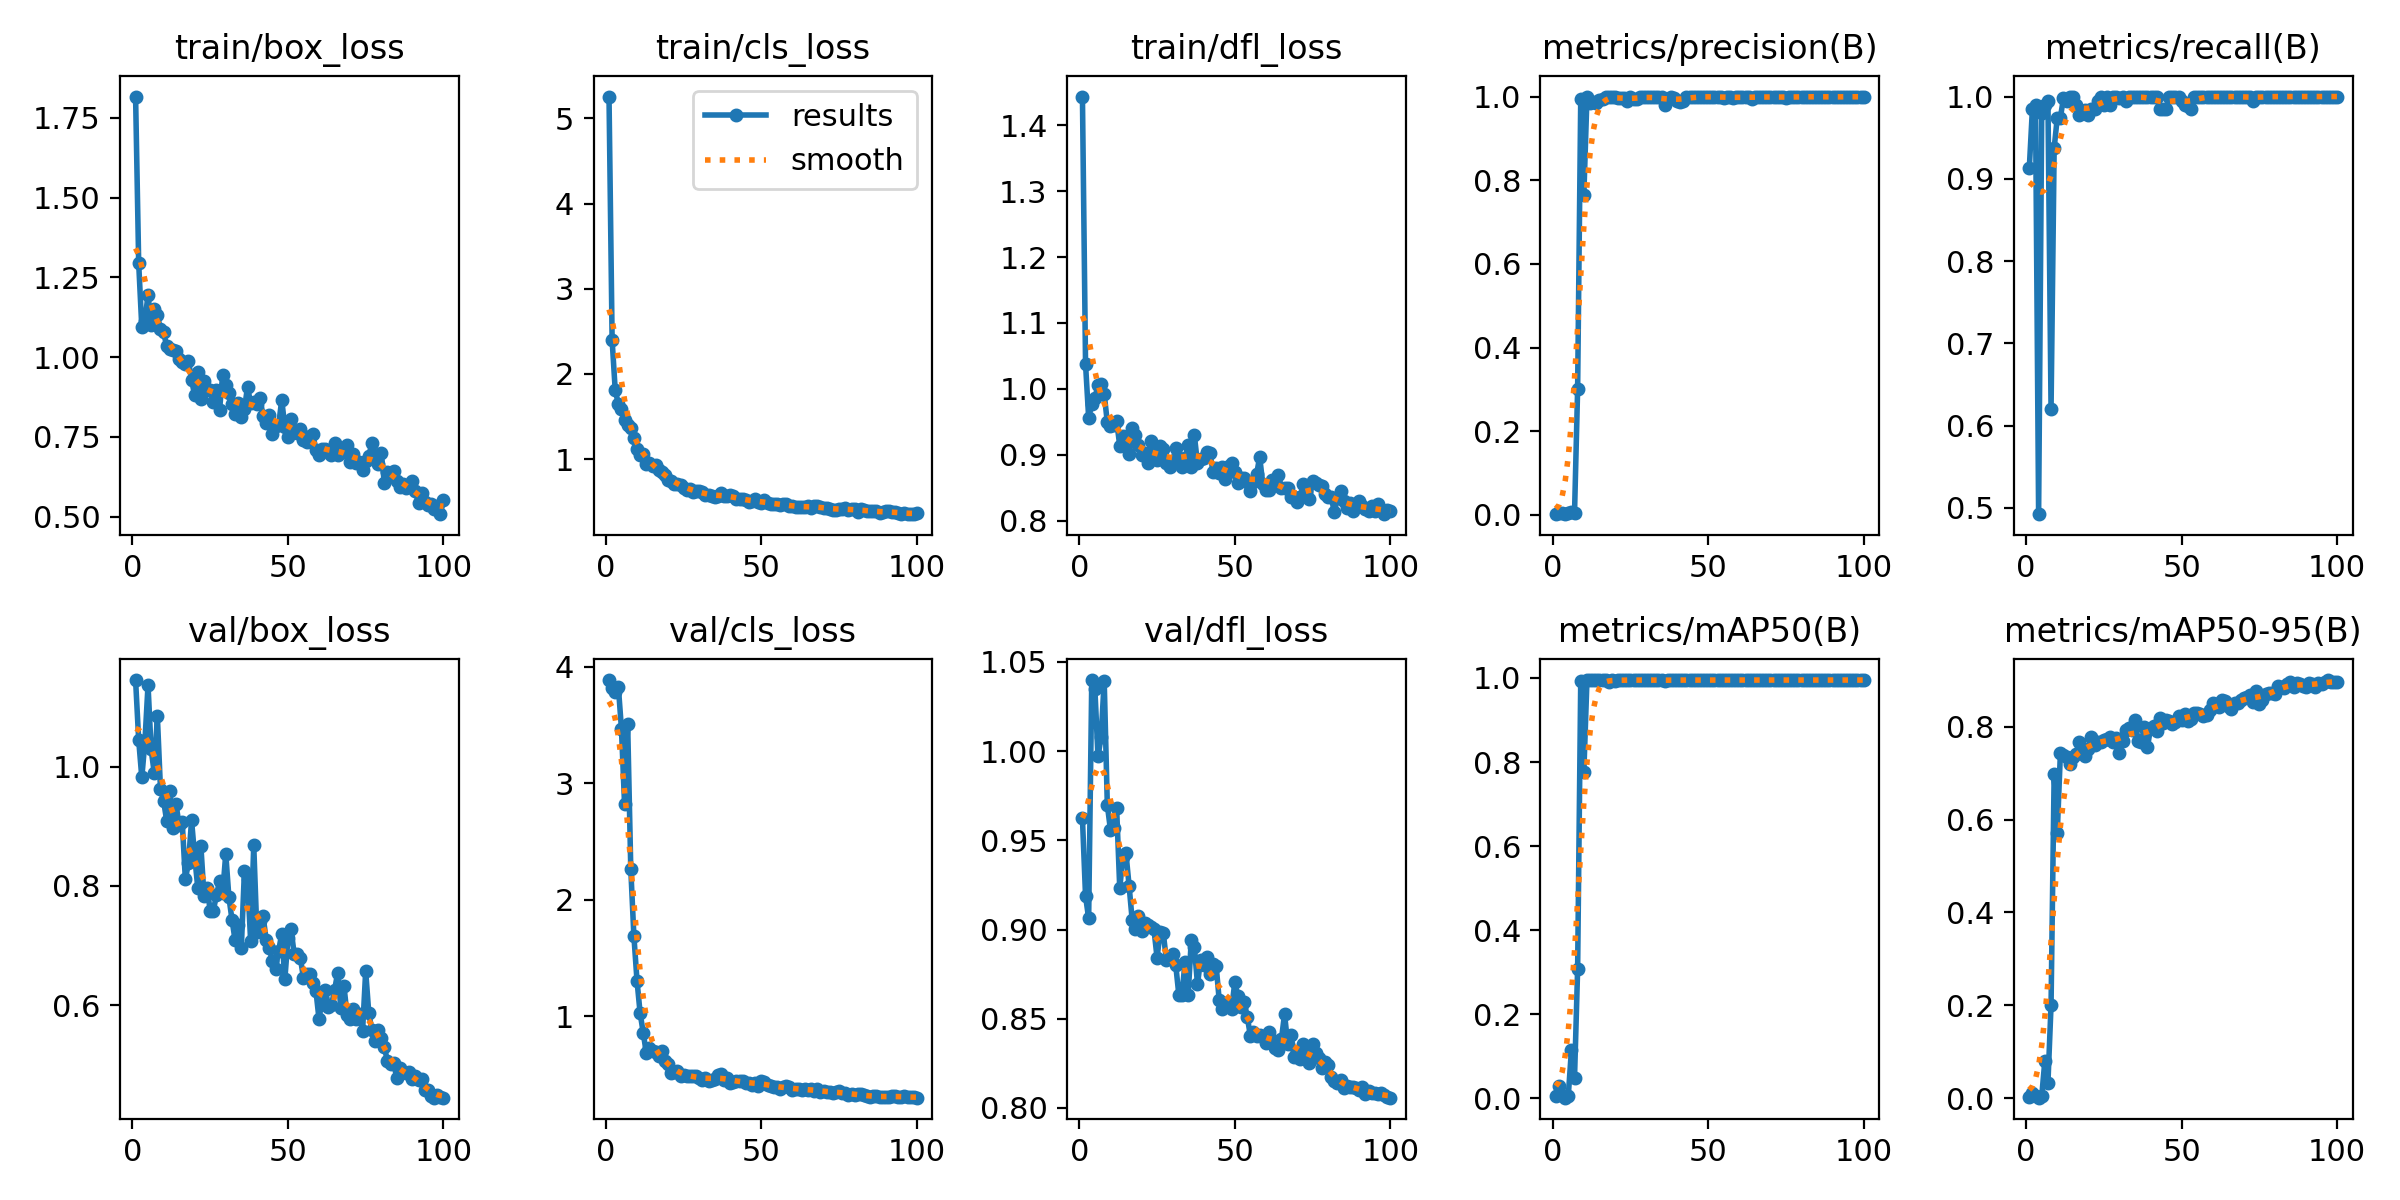

The table this chart was drawn from, first rows:
epoch, time, train/box_loss, train/cls_loss, train/dfl_loss, metrics/precision(B), metrics/recall(B), metrics/mAP50(B), metrics/mAP50-95(B), val/box_loss, val/cls_loss, val/dfl_loss, lr/pg0, lr/pg1, lr/pg2
1, 6.604, 1.817, 5.257, 1.443, 0.00304, 0.9128, 0.00546, 0.00293, 1.145, 3.884, 0.9623, 0.00024, 0.00024, 0.00024
2, 12.86, 1.294, 2.397, 1.037, 0.00328, 0.9846, 0.02971, 0.01179, 1.045, 3.817, 0.9187, 0.0004951, 0.0004951, 0.0004951
3, 18.86, 1.094, 1.807, 0.9565, 0.0033, 0.9897, 0.00794, 0.00465, 0.9819, 3.779, 0.9063, 0.000745, 0.000745, 0.000745
4, 24.76, 1.114, 1.65, 0.9767, 0.00164, 0.4923, 0.0016, 0.00083, 1.042, 3.828, 1.04, 0.0009897, 0.0009897, 0.0009897
5, 30.48, 1.196, 1.584, 0.9861, 0.00326, 0.9795, 0.00638, 0.00396, 1.137, 3.466, 1.035, 0.001229, 0.001229, 0.001229
6, 36.36, 1.101, 1.463, 1.005, 0.00735, 0.9897, 0.1144, 0.07995, 1.029, 2.819, 0.997, 0.001464, 0.001464, 0.001464
7, 42.13, 1.152, 1.398, 1.007, 0.00332, 0.9949, 0.04799, 0.03293, 0.9897, 3.506, 1.008, 0.001693, 0.001693, 0.001693
8, 47.84, 1.131, 1.362, 0.9926, 0.3013, 0.6205, 0.3078, 0.2005, 1.085, 2.265, 1.039, 0.001861, 0.001861, 0.001861
9, 53.48, 1.088, 1.245, 0.9493, 0.9946, 0.9373, 0.9936, 0.6992, 0.9631, 1.69, 0.9699, 0.001842, 0.001842, 0.001842
10, 59.39, 1.079, 1.117, 0.9442, 0.7653, 0.9744, 0.7772, 0.5722, 0.9432, 1.307, 0.956, 0.001822, 0.001822, 0.001822
11, 65.13, 1.034, 1.053, 0.9458, 0.9983, 0.9744, 0.9944, 0.743, 0.909, 1.029, 0.9568, 0.001802, 0.001802, 0.001802
12, 70.87, 1.025, 1.055, 0.9515, 0.9848, 0.9983, 0.9946, 0.7396, 0.9593, 0.8598, 0.968, 0.001782, 0.001782, 0.001782
13, 76.51, 1.024, 0.9453, 0.9139, 0.9868, 0.9949, 0.9949, 0.7354, 0.897, 0.685, 0.9231, 0.001762, 0.001762, 0.001762
14, 82.13, 1.02, 0.9549, 0.9292, 0.9843, 1, 0.9945, 0.7202, 0.9371, 0.7288, 0.9406, 0.001743, 0.001743, 0.001743
15, 87.78, 0.9936, 0.9204, 0.9177, 0.9916, 1, 0.995, 0.7349, 0.9024, 0.7014, 0.9426, 0.001723, 0.001723, 0.001723
16, 93.45, 0.9859, 0.9333, 0.9008, 0.9947, 0.9897, 0.9949, 0.7412, 0.9072, 0.6984, 0.9246, 0.001703, 0.001703, 0.001703
17, 99.04, 0.9777, 0.8691, 0.9408, 1, 0.9779, 0.9946, 0.7671, 0.8115, 0.6607, 0.9053, 0.001683, 0.001683, 0.001683
18, 104.9, 0.9874, 0.8465, 0.9298, 0.9989, 0.9795, 0.9908, 0.7555, 0.8379, 0.6995, 0.9002, 0.001663, 0.001663, 0.001663
19, 110.5, 0.9292, 0.8122, 0.9158, 1, 0.9837, 0.9949, 0.7363, 0.91, 0.615, 0.9075, 0.001644, 0.001644, 0.001644
20, 116.2, 0.8798, 0.751, 0.9001, 1, 0.9778, 0.9938, 0.753, 0.8497, 0.5885, 0.899, 0.001624, 0.001624, 0.001624
21, 121.8, 0.954, 0.7461, 0.903, 0.9966, 0.9846, 0.995, 0.7781, 0.797, 0.5135, 0.9037, 0.001604, 0.001604, 0.001604
22, 127.4, 0.8692, 0.708, 0.8881, 0.9967, 0.9846, 0.9949, 0.7614, 0.867, 0.5217, 0.9024, 0.001584, 0.001584, 0.001584
23, 133.1, 0.9248, 0.7103, 0.9214, 0.9961, 0.9949, 0.995, 0.768, 0.7836, 0.5351, 0.9014, 0.001564, 0.001564, 0.001564
24, 138.7, 0.8976, 0.6962, 0.9012, 0.9883, 1, 0.9949, 0.7666, 0.7967, 0.4898, 0.9002, 0.001545, 0.001545, 0.001545
25, 144.5, 0.8958, 0.6646, 0.8918, 0.9984, 0.9897, 0.9949, 0.7711, 0.7582, 0.4989, 0.8842, 0.001525, 0.001525, 0.001525
26, 150.1, 0.8583, 0.6403, 0.914, 0.993, 1, 0.995, 0.775, 0.7585, 0.4889, 0.8986, 0.001505, 0.001505, 0.001505
27, 155.7, 0.8969, 0.6496, 0.9088, 0.9942, 0.9897, 0.9947, 0.7783, 0.7845, 0.4878, 0.898, 0.001485, 0.001485, 0.001485
28, 161.4, 0.8344, 0.6126, 0.8881, 0.9982, 1, 0.995, 0.7677, 0.8076, 0.4855, 0.8829, 0.001465, 0.001465, 0.001465
29, 167.1, 0.9432, 0.626, 0.8818, 0.9983, 1, 0.995, 0.7766, 0.7878, 0.4878, 0.8843, 0.001446, 0.001446, 0.001446
30, 172.7, 0.9141, 0.6236, 0.8894, 1, 0.9983, 0.995, 0.7435, 0.8537, 0.4689, 0.8863, 0.001426, 0.001426, 0.001426
31, 178.3, 0.8883, 0.6122, 0.9108, 0.9994, 1, 0.995, 0.7701, 0.7816, 0.4561, 0.8801, 0.001406, 0.001406, 0.001406
32, 184, 0.8539, 0.5781, 0.8961, 1, 0.9943, 0.995, 0.7944, 0.7434, 0.4695, 0.8635, 0.001386, 0.001386, 0.001386
33, 189.8, 0.822, 0.5717, 0.8816, 0.9994, 1, 0.995, 0.7985, 0.7089, 0.4446, 0.8631, 0.001366, 0.001366, 0.001366
34, 195.5, 0.8558, 0.5664, 0.8947, 0.9983, 1, 0.995, 0.7942, 0.7338, 0.4566, 0.8821, 0.001347, 0.001347, 0.001347
35, 201.3, 0.8136, 0.555, 0.9154, 0.9994, 1, 0.995, 0.8143, 0.6953, 0.4649, 0.8635, 0.001327, 0.001327, 0.001327
36, 207, 0.8365, 0.5704, 0.8815, 0.9795, 1, 0.9929, 0.7698, 0.8251, 0.4994, 0.8939, 0.001307, 0.001307, 0.001307
37, 212.7, 0.9072, 0.6, 0.9296, 0.9949, 0.999, 0.995, 0.7676, 0.8119, 0.5097, 0.8901, 0.001287, 0.001287, 0.001287
38, 218.3, 0.8549, 0.5621, 0.887, 0.9984, 1, 0.995, 0.7989, 0.7074, 0.4565, 0.8693, 0.001267, 0.001267, 0.001267
39, 223.9, 0.859, 0.5663, 0.894, 0.9974, 1, 0.995, 0.7567, 0.8682, 0.4744, 0.8832, 0.001248, 0.001248, 0.001248
40, 229.6, 0.8529, 0.5746, 0.8959, 0.9898, 1, 0.995, 0.797, 0.7234, 0.4277, 0.8803, 0.001228, 0.001228, 0.001228
41, 235.3, 0.8716, 0.5705, 0.9046, 0.9878, 1, 0.9949, 0.8015, 0.7404, 0.4394, 0.8847, 0.001208, 0.001208, 0.001208
42, 241.1, 0.8156, 0.5302, 0.903, 0.9882, 1, 0.995, 0.7923, 0.7492, 0.445, 0.875, 0.001188, 0.001188, 0.001188
43, 246.8, 0.7943, 0.5333, 0.8746, 0.9998, 0.9846, 0.9949, 0.8192, 0.7097, 0.4463, 0.8807, 0.001168, 0.001168, 0.001168
44, 252.5, 0.8179, 0.5279, 0.8808, 0.9993, 0.9846, 0.9949, 0.8093, 0.6955, 0.4495, 0.8797, 0.001149, 0.001149, 0.001149
45, 258.2, 0.7587, 0.514, 0.8724, 0.9988, 0.9846, 0.9948, 0.8147, 0.6741, 0.4295, 0.8602, 0.001129, 0.001129, 0.001129
46, 263.8, 0.7847, 0.5007, 0.882, 1, 0.9995, 0.995, 0.8117, 0.6613, 0.4315, 0.8553, 0.001109, 0.001109, 0.001109
47, 269.3, 0.7863, 0.5078, 0.8636, 0.9985, 1, 0.995, 0.8059, 0.6907, 0.4114, 0.8587, 0.001089, 0.001089, 0.001089
48, 275, 0.8662, 0.5254, 0.8828, 0.999, 1, 0.995, 0.8099, 0.7199, 0.4321, 0.8585, 0.001069, 0.001069, 0.001069
49, 280.7, 0.7806, 0.4994, 0.8879, 0.9989, 1, 0.995, 0.8233, 0.6433, 0.4033, 0.8556, 0.00105, 0.00105, 0.00105
50, 286.5, 0.7501, 0.4851, 0.8744, 1, 0.9944, 0.995, 0.815, 0.7119, 0.4438, 0.8705, 0.00103, 0.00103, 0.00103
51, 292.1, 0.8068, 0.5139, 0.8581, 1, 0.9894, 0.9948, 0.8285, 0.7269, 0.4353, 0.8628, 0.00101, 0.00101, 0.00101
52, 297.8, 0.7655, 0.4878, 0.8649, 1, 0.989, 0.9949, 0.8135, 0.686, 0.4148, 0.8565, 0.0009902, 0.0009902, 0.0009902
53, 303.4, 0.7614, 0.4741, 0.865, 0.9993, 0.9846, 0.9949, 0.8169, 0.6865, 0.4033, 0.8593, 0.0009704, 0.0009704, 0.0009704
54, 309.1, 0.774, 0.4686, 0.8589, 0.9989, 1, 0.995, 0.8304, 0.6787, 0.3905, 0.8512, 0.0009506, 0.0009506, 0.0009506
55, 314.8, 0.7388, 0.477, 0.846, 0.9977, 1, 0.995, 0.8306, 0.6453, 0.3915, 0.8405, 0.0009308, 0.0009308, 0.0009308
56, 320.5, 0.734, 0.4577, 0.8587, 0.9985, 1, 0.995, 0.8278, 0.6521, 0.3797, 0.8427, 0.000911, 0.000911, 0.000911
57, 326, 0.7517, 0.4756, 0.8704, 0.999, 1, 0.995, 0.8241, 0.652, 0.3963, 0.8404, 0.0008912, 0.0008912, 0.0008912
58, 331.6, 0.7582, 0.4733, 0.8971, 0.9962, 1, 0.995, 0.8249, 0.6367, 0.4011, 0.8407, 0.0008714, 0.0008714, 0.0008714
59, 337.5, 0.7091, 0.4469, 0.8557, 0.9979, 1, 0.995, 0.8358, 0.6238, 0.3925, 0.8398, 0.0008516, 0.0008516, 0.0008516
60, 343.7, 0.6943, 0.4451, 0.847, 0.9982, 1, 0.995, 0.8526, 0.5762, 0.3686, 0.8363, 0.0008318, 0.0008318, 0.0008318
... 40 more rows
